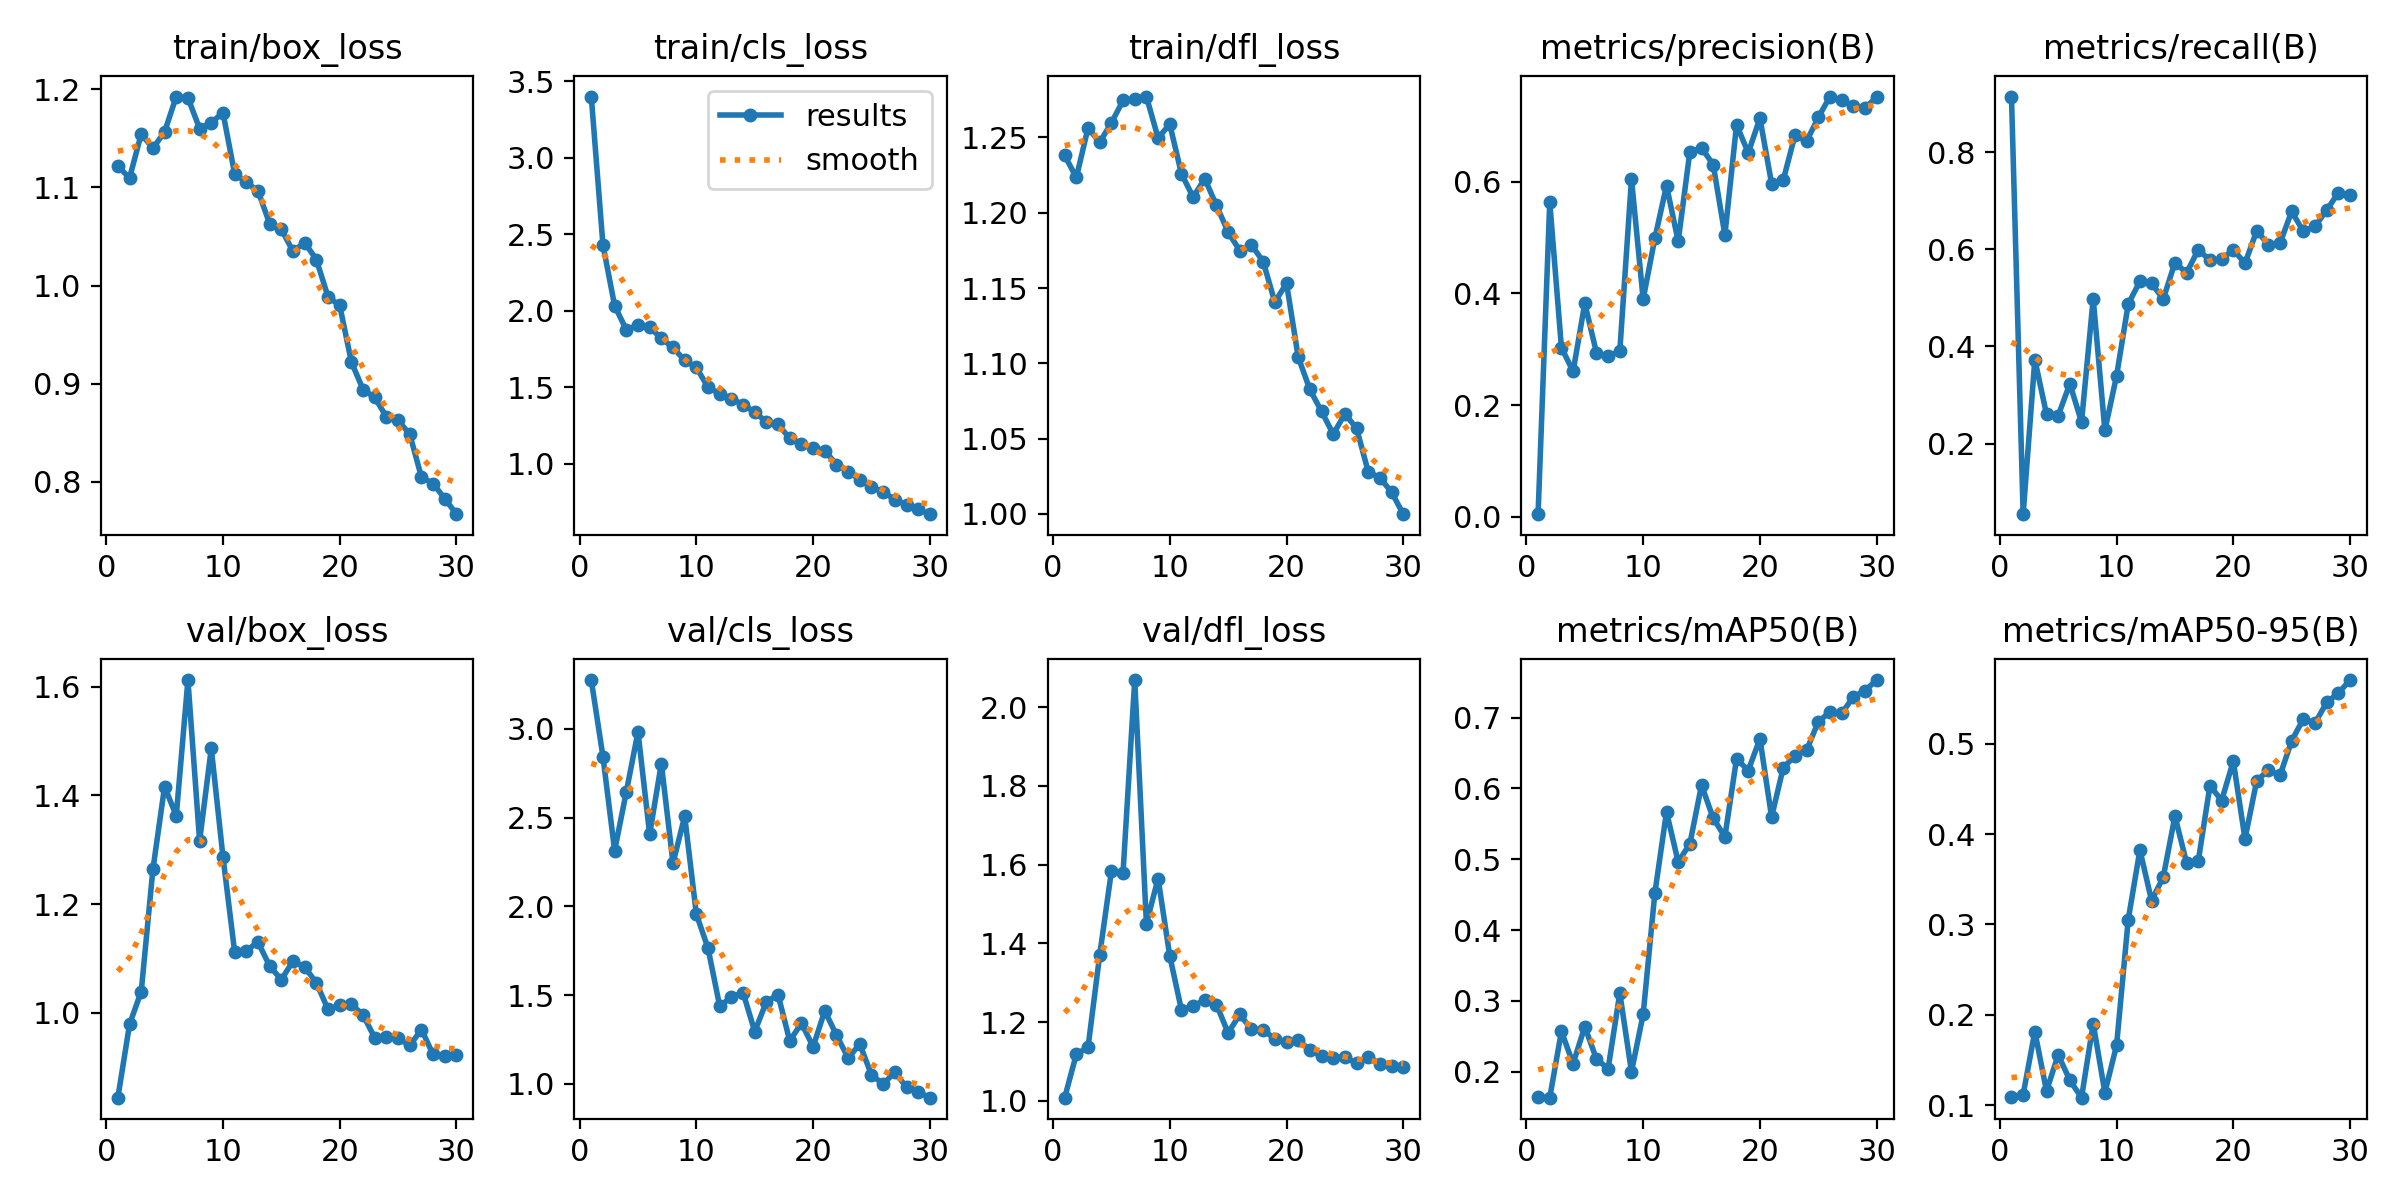

Data behind this chart, as committed beside it:
epoch, time, train/box_loss, train/cls_loss, train/dfl_loss, metrics/precision(B), metrics/recall(B), metrics/mAP50(B), metrics/mAP50-95(B), val/box_loss, val/cls_loss, val/dfl_loss, lr/pg0, lr/pg1, lr/pg2
1, 23.46, 1.122, 3.399, 1.238, 0.00453, 0.9147, 0.1643, 0.1094, 0.8436, 3.276, 1.008, 0.0001667, 0.0001667, 0.0001667
2, 42.02, 1.11, 2.429, 1.223, 0.5633, 0.0547, 0.1634, 0.1118, 0.9788, 2.844, 1.119, 0.000333, 0.000333, 0.000333
3, 59.83, 1.154, 2.032, 1.256, 0.3029, 0.3732, 0.257, 0.1816, 1.039, 2.314, 1.136, 0.0004877, 0.0004877, 0.0004877
4, 77.77, 1.14, 1.875, 1.247, 0.2602, 0.2605, 0.2116, 0.1158, 1.264, 2.645, 1.371, 0.0006306, 0.0006306, 0.0006306
5, 96.08, 1.156, 1.906, 1.26, 0.382, 0.2576, 0.2637, 0.1558, 1.416, 2.983, 1.583, 0.0007618, 0.0007618, 0.0007618
6, 113.9, 1.192, 1.892, 1.275, 0.2938, 0.3232, 0.218, 0.1277, 1.363, 2.406, 1.58, 0.0008813, 0.0008813, 0.0008813
7, 132.1, 1.191, 1.819, 1.276, 0.2873, 0.2445, 0.2043, 0.1084, 1.613, 2.805, 2.069, 0.000891, 0.000891, 0.000891
8, 150, 1.16, 1.759, 1.277, 0.2966, 0.4985, 0.3111, 0.1903, 1.316, 2.244, 1.45, 0.0008544, 0.0008544, 0.0008544
9, 167.6, 1.166, 1.675, 1.25, 0.6047, 0.2273, 0.2001, 0.1141, 1.487, 2.508, 1.565, 0.0008177, 0.0008177, 0.0008177
10, 185.5, 1.176, 1.629, 1.259, 0.3896, 0.3394, 0.2811, 0.1663, 1.287, 1.956, 1.368, 0.000781, 0.000781, 0.000781
11, 203.4, 1.114, 1.499, 1.226, 0.4982, 0.4873, 0.452, 0.3054, 1.112, 1.764, 1.231, 0.0007444, 0.0007444, 0.0007444
12, 220.9, 1.105, 1.458, 1.21, 0.5929, 0.5343, 0.5669, 0.3822, 1.114, 1.437, 1.241, 0.0007077, 0.0007077, 0.0007077
13, 238.8, 1.096, 1.424, 1.223, 0.4932, 0.5299, 0.4963, 0.3263, 1.13, 1.489, 1.256, 0.000671, 0.000671, 0.000671
14, 256.5, 1.063, 1.386, 1.205, 0.6535, 0.4977, 0.5219, 0.3523, 1.086, 1.514, 1.245, 0.0006344, 0.0006344, 0.0006344
15, 274.5, 1.057, 1.337, 1.187, 0.6605, 0.5727, 0.6048, 0.4197, 1.061, 1.294, 1.173, 0.0005977, 0.0005977, 0.0005977
16, 291.9, 1.035, 1.273, 1.175, 0.6305, 0.5517, 0.5579, 0.3681, 1.095, 1.462, 1.22, 0.0005611, 0.0005611, 0.0005611
17, 310.3, 1.044, 1.258, 1.179, 0.5046, 0.5996, 0.5319, 0.3703, 1.084, 1.501, 1.182, 0.0005244, 0.0005244, 0.0005244
18, 327.5, 1.026, 1.165, 1.168, 0.7019, 0.5774, 0.642, 0.4536, 1.055, 1.241, 1.18, 0.0004877, 0.0004877, 0.0004877
19, 345.7, 0.9886, 1.126, 1.141, 0.6515, 0.5795, 0.6253, 0.4371, 1.006, 1.342, 1.157, 0.0004511, 0.0004511, 0.0004511
20, 363.6, 0.9798, 1.101, 1.153, 0.7136, 0.5993, 0.6702, 0.4806, 1.014, 1.209, 1.15, 0.0004144, 0.0004144, 0.0004144
21, 388.1, 0.9221, 1.086, 1.104, 0.5965, 0.5713, 0.5597, 0.3946, 1.016, 1.411, 1.155, 0.0003777, 0.0003777, 0.0003777
22, 405.5, 0.8941, 0.994, 1.083, 0.6029, 0.6381, 0.6295, 0.4586, 0.9961, 1.274, 1.129, 0.0003411, 0.0003411, 0.0003411
23, 422.8, 0.886, 0.9488, 1.068, 0.683, 0.61, 0.646, 0.4707, 0.9535, 1.145, 1.113, 0.0003044, 0.0003044, 0.0003044
24, 440.7, 0.8662, 0.8957, 1.053, 0.6725, 0.613, 0.6541, 0.4649, 0.9552, 1.223, 1.11, 0.0002678, 0.0002678, 0.0002678
25, 457.5, 0.8626, 0.846, 1.066, 0.7149, 0.6781, 0.6943, 0.5031, 0.953, 1.049, 1.112, 0.0002311, 0.0002311, 0.0002311
26, 475.8, 0.8486, 0.8169, 1.057, 0.7524, 0.637, 0.7081, 0.5274, 0.9398, 0.9977, 1.095, 0.0001944, 0.0001944, 0.0001944
27, 492.5, 0.8049, 0.7633, 1.028, 0.7464, 0.6475, 0.7059, 0.5227, 0.9691, 1.065, 1.112, 0.0001578, 0.0001578, 0.0001578
28, 510.3, 0.7983, 0.7323, 1.024, 0.7348, 0.6809, 0.7292, 0.5456, 0.9232, 0.9799, 1.094, 0.0001211, 0.0001211, 0.0001211
29, 527.4, 0.7829, 0.7011, 1.014, 0.7319, 0.7167, 0.7381, 0.5559, 0.9197, 0.9532, 1.088, 8.4436e-05, 8.4436e-05, 8.4436e-05
30, 544.7, 0.7672, 0.6699, 0.9999, 0.7513, 0.711, 0.7531, 0.5703, 0.9229, 0.9212, 1.086, 4.7773e-05, 4.7773e-05, 4.7773e-05
